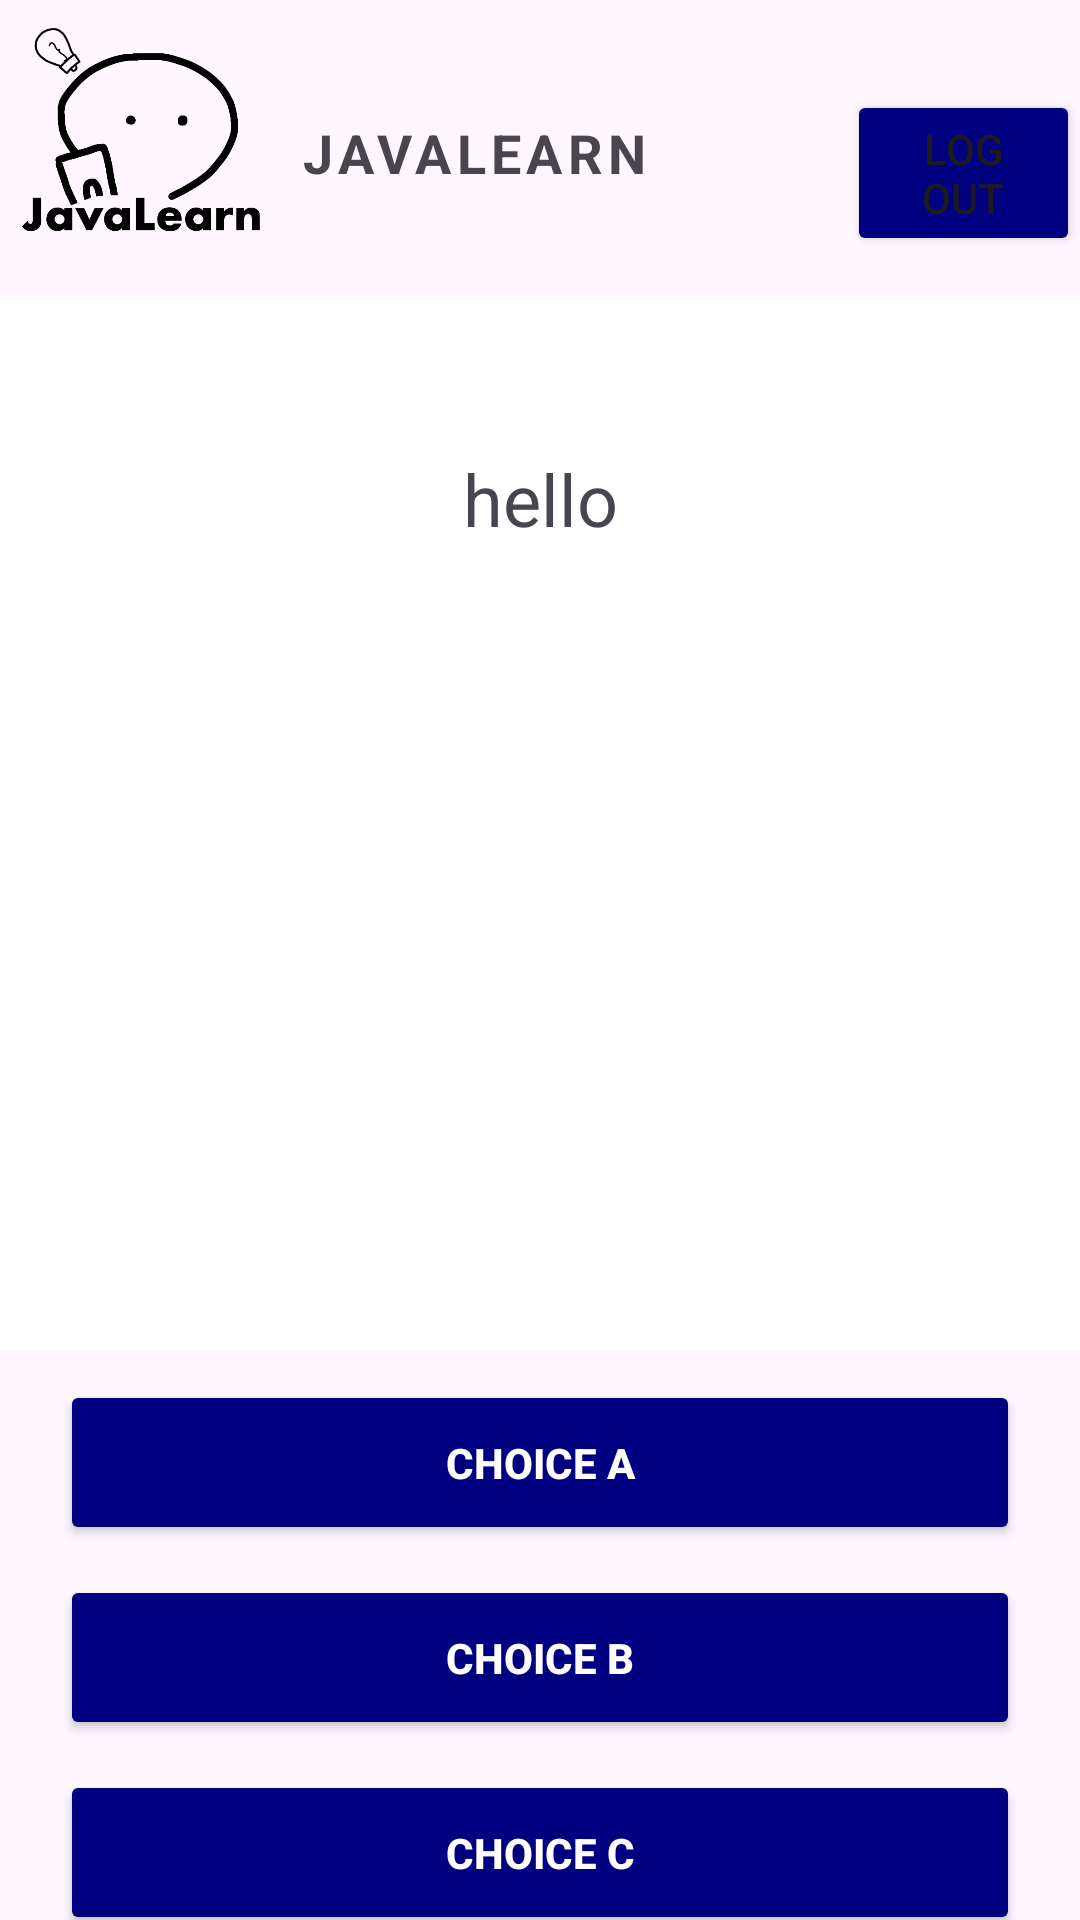

This screen was rendered from an Android layout file. Write that file and the resources it references.
<!-- AndroidManifest.xml: application theme Theme.Test_log -->
<!-- res/layout/activity_quiz_assessment.xml -->
<?xml version="1.0" encoding="utf-8"?>
<androidx.constraintlayout.widget.ConstraintLayout xmlns:android="http://schemas.android.com/apk/res/android"
    xmlns:app="http://schemas.android.com/apk/res-auto"
    xmlns:tools="http://schemas.android.com/tools"
    android:id="@+id/main"
    android:layout_width="match_parent"
    android:layout_height="match_parent"
    tools:context=".QuizAssessment">

    <LinearLayout
        android:id="@+id/linearLayout"
        android:layout_width="match_parent"
        android:layout_height="100dp"
        app:layout_constraintEnd_toEndOf="parent"
        app:layout_constraintStart_toStartOf="parent"
        app:layout_constraintTop_toTopOf="parent">

        <ImageView
            android:id="@+id/logo"
            android:layout_width="100dp"
            android:layout_height="100dp"
            app:srcCompat="@drawable/logo" />

        <TextView
            android:id="@+id/textView11"
            android:layout_width="wrap_content"
            android:layout_height="wrap_content"
            android:layout_marginTop="33dp"
            android:letterSpacing="0.1"
            android:text="JAVALEARN"
            android:textAlignment="center"
            android:textSize="18sp"
            android:textStyle="bold" />

        <Button
            android:id="@+id/logout"
            android:layout_width="wrap_content"
            android:layout_height="wrap_content"
            android:backgroundTint="#000080"
            android:layout_marginLeft="66dp"
            android:layout_marginTop="30dp"
            android:text="@string/log_out" />

    </LinearLayout>

    <LinearLayout
        android:id="@+id/linearLayout2"
        android:layout_width="match_parent"
        android:layout_height="350dp"
        android:background="@color/white"
        android:orientation="horizontal"
        app:layout_constraintEnd_toEndOf="parent"
        app:layout_constraintStart_toStartOf="parent"
        app:layout_constraintTop_toBottomOf="@+id/linearLayout">


        <TextView
            android:id="@+id/question"
            android:layout_width="match_parent"
            android:layout_height="wrap_content"
            android:layout_marginHorizontal="20dp"
            android:layout_marginTop="50dp"
            android:gravity="center"
            android:text="hello"
            android:textSize="24sp" />

    </LinearLayout>


    <Button
        android:layout_marginTop="10dp"
        android:id="@+id/choiceA"
        android:layout_width="match_parent"
        android:layout_marginHorizontal="20dp"
        android:layout_height="55dp"
        android:backgroundTint="#000080"
        android:gravity="center"
        android:text="Choice A"
        android:textColor="@color/white"
        android:textStyle="bold"
        app:layout_constraintEnd_toEndOf="parent"
        app:layout_constraintStart_toStartOf="parent"
        app:layout_constraintTop_toBottomOf="@+id/linearLayout2" />

    <Button
        android:id="@+id/choiceB"
        android:layout_width="match_parent"
        android:layout_marginHorizontal="20dp"
        android:layout_height="55dp"
        android:layout_marginTop="10dp"
        android:backgroundTint="#000080"
        android:gravity="center"
        android:text="Choice B"
        android:textColor="@color/white"
        android:textStyle="bold"
        app:layout_constraintEnd_toEndOf="parent"
        app:layout_constraintStart_toStartOf="parent"
        app:layout_constraintTop_toBottomOf="@+id/choiceA" />

    <Button
        android:id="@+id/choiceC"
        android:layout_width="match_parent"
        android:layout_marginHorizontal="20dp"
        android:layout_height="55dp"
        android:layout_marginTop="10dp"
        android:backgroundTint="#000080"
        android:gravity="center"
        android:text="Choice C"
        android:textColor="@color/white"
        android:textStyle="bold"
        app:layout_constraintEnd_toEndOf="parent"
        app:layout_constraintTop_toBottomOf="@+id/choiceB" />

    <Button
        android:id="@+id/choiceD"
        android:layout_width="match_parent"
        android:layout_marginHorizontal="20dp"
        android:layout_height="55dp"
        android:layout_marginTop="10dp"
        android:backgroundTint="#000080"
        android:gravity="center"
        android:text="Choice D"
        android:textColor="@color/white"
        android:textStyle="bold"
        app:layout_constraintEnd_toEndOf="parent"
        app:layout_constraintStart_toStartOf="parent"
        app:layout_constraintTop_toBottomOf="@+id/choiceC" />


</androidx.constraintlayout.widget.ConstraintLayout>
<!-- resources referenced by this layout -->
<resources>
  <color name="white">#FFFFFFFF</color>
  <!-- drawable logo: png bitmap (drawable, 41952 bytes) -->
  <string name="log_out">Log out</string>
  <style name="Theme.Test_log" parent="Base.Theme.Test_log" />
  <style name="Base.Theme.Test_log" parent="Theme.Material3.DayNight.NoActionBar">
          
          
      </style>
</resources>
